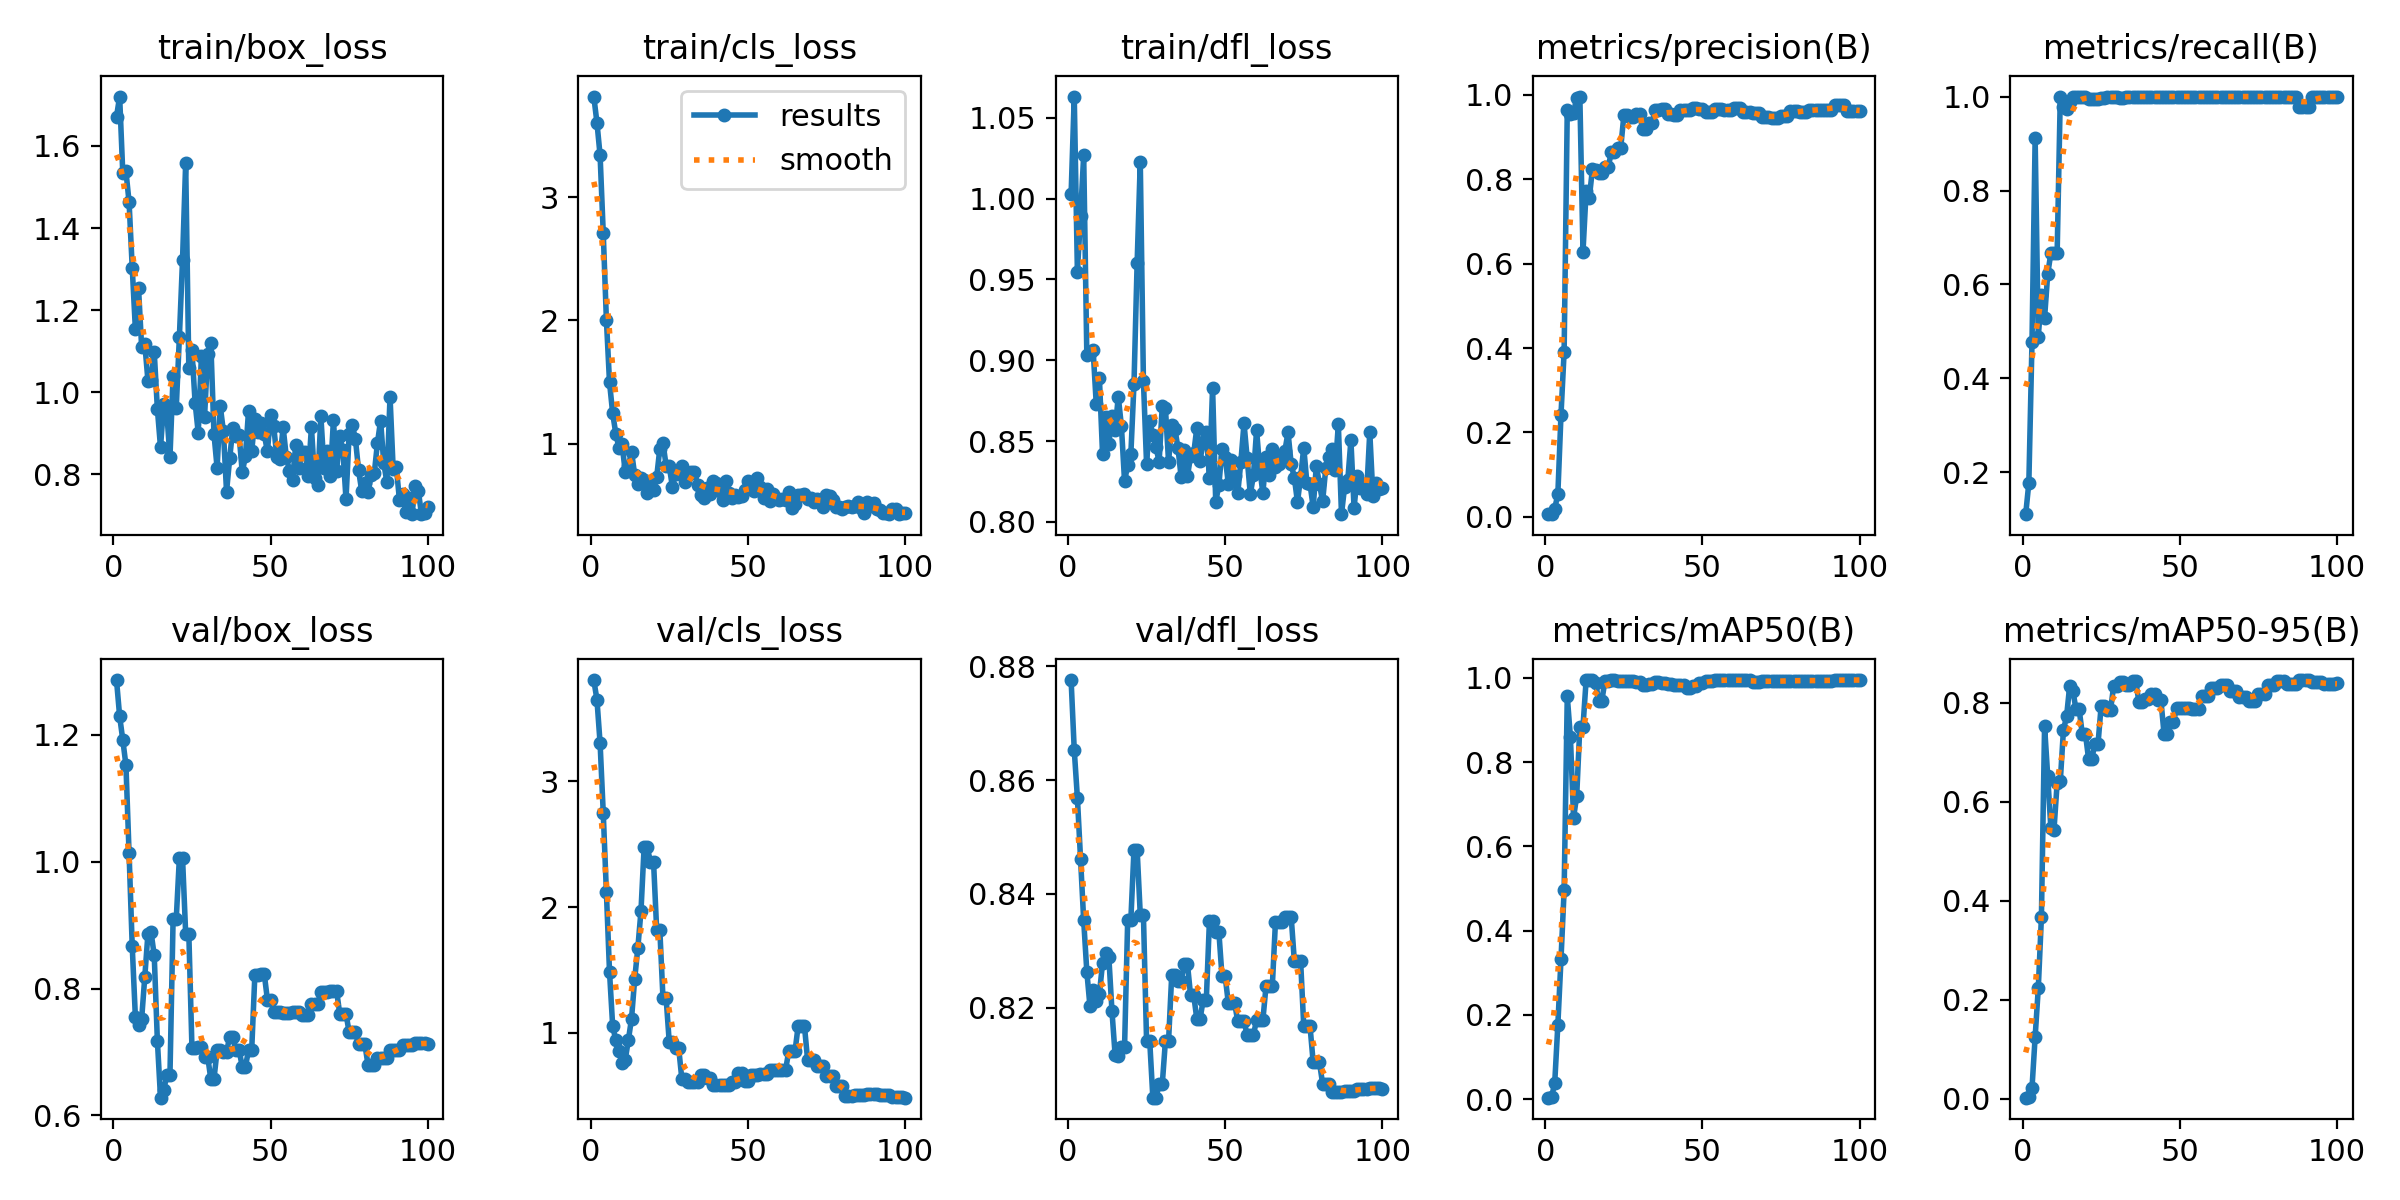

Source data for this figure (header and first rows):
epoch, train/box_loss, train/cls_loss, train/dfl_loss, metrics/precision(B), metrics/recall(B), metrics/mAP50(B), metrics/mAP50-95(B), val/box_loss, val/cls_loss, val/dfl_loss, lr/pg0, lr/pg1, lr/pg2
1, 1.671, 3.816, 1.003, 0.0062, 0.1111, 0.00369, 0.00186, 1.286, 3.808, 0.8776, 0, 0, 0
2, 1.72, 3.604, 1.063, 0.0074, 0.1778, 0.00539, 0.00309, 1.229, 3.651, 0.8653, 1.2376e-05, 1.2376e-05, 1.2376e-05
3, 1.533, 3.34, 0.9549, 0.01957, 0.4778, 0.03746, 0.02118, 1.192, 3.305, 0.8569, 2.4505e-05, 2.4505e-05, 2.4505e-05
4, 1.539, 2.711, 0.9891, 0.05297, 0.9111, 0.1763, 0.1246, 1.152, 2.752, 0.8462, 3.6386e-05, 3.6386e-05, 3.6386e-05
5, 1.463, 2.007, 1.027, 0.2414, 0.4889, 0.3321, 0.223, 1.013, 2.122, 0.8354, 4.802e-05, 4.802e-05, 4.802e-05
6, 1.304, 1.497, 0.9032, 0.3911, 0.5778, 0.4958, 0.3672, 0.8669, 1.483, 0.8264, 5.9406e-05, 5.9406e-05, 5.9406e-05
7, 1.154, 1.247, 0.9047, 0.965, 0.529, 0.9566, 0.7528, 0.7553, 1.053, 0.8203, 7.0545e-05, 7.0545e-05, 7.0545e-05
8, 1.254, 1.081, 0.9065, 0.9546, 0.6222, 0.8591, 0.6522, 0.7425, 0.9393, 0.8231, 8.1436e-05, 8.1436e-05, 8.1436e-05
9, 1.109, 0.9664, 0.8728, 0.9576, 0.6667, 0.6676, 0.547, 0.7522, 0.8553, 0.8211, 9.208e-05, 9.208e-05, 9.208e-05
10, 1.118, 0.997, 0.889, 0.9936, 0.6667, 0.7201, 0.5437, 0.8188, 0.755, 0.8225, 0.0001025, 0.0001025, 0.0001025
11, 1.028, 0.7694, 0.8421, 0.9962, 0.6667, 0.8844, 0.6383, 0.8864, 0.7849, 0.8278, 0.0001126, 0.0001126, 0.0001126
12, 1.031, 0.8187, 0.8649, 0.6279, 1, 0.8844, 0.6418, 0.8886, 0.9433, 0.8297, 0.0001225, 0.0001225, 0.0001225
13, 1.098, 0.9365, 0.848, 0.7723, 0.9773, 0.995, 0.745, 0.8522, 1.112, 0.8289, 0.0001322, 0.0001322, 0.0001322
14, 0.9596, 0.747, 0.8658, 0.7555, 0.9734, 0.995, 0.7728, 0.7176, 1.426, 0.8194, 0.0001416, 0.0001416, 0.0001416
15, 0.866, 0.6747, 0.8568, 0.8241, 0.9894, 0.995, 0.8352, 0.628, 1.673, 0.8117, 0.0001508, 0.0001508, 0.0001508
16, 0.9713, 0.7244, 0.8775, 0.822, 0.9982, 0.9886, 0.8247, 0.6398, 1.967, 0.8115, 0.0001597, 0.0001597, 0.0001597
17, 0.9504, 0.7016, 0.8592, 0.8154, 1, 0.9461, 0.787, 0.6633, 2.476, 0.8131, 0.0001683, 0.0001683, 0.0001683
18, 0.8414, 0.5964, 0.8252, 0.8154, 1, 0.9461, 0.787, 0.6633, 2.476, 0.8131, 0.0001767, 0.0001767, 0.0001767
19, 1.04, 0.6748, 0.8351, 0.8281, 1, 0.9938, 0.7374, 0.9093, 2.361, 0.8354, 0.0001849, 0.0001849, 0.0001849
20, 0.9616, 0.6229, 0.8418, 0.8281, 1, 0.9938, 0.7374, 0.9093, 2.361, 0.8354, 0.0001928, 0.0001928, 0.0001928
21, 1.135, 0.73, 0.8853, 0.8636, 0.9958, 0.995, 0.6866, 1.006, 1.818, 0.8478, 0.0002005, 0.0002005, 0.0002005
22, 1.322, 0.9602, 0.96, 0.8636, 0.9958, 0.995, 0.6866, 1.006, 1.818, 0.8478, 0.0002079, 0.0002079, 0.0002079
23, 1.558, 1.007, 1.023, 0.8744, 0.9948, 0.9938, 0.7171, 0.8868, 1.277, 0.8364, 0.0002151, 0.0002151, 0.0002151
24, 1.06, 0.8223, 0.8874, 0.8744, 0.9948, 0.9938, 0.7171, 0.8868, 1.277, 0.8364, 0.000222, 0.000222, 0.000222
25, 1.103, 0.8156, 0.836, 0.9514, 0.9977, 0.9938, 0.7945, 0.7061, 0.9236, 0.8142, 0.0002287, 0.0002287, 0.0002287
26, 0.9746, 0.6511, 0.8626, 0.9514, 0.9977, 0.9938, 0.7945, 0.7061, 0.9236, 0.8142, 0.0002352, 0.0002352, 0.0002352
27, 0.9011, 0.7558, 0.8537, 0.9471, 1, 0.9938, 0.7866, 0.708, 0.8775, 0.8042, 0.0002413, 0.0002413, 0.0002413
28, 1.088, 0.77, 0.846, 0.9471, 1, 0.9938, 0.7866, 0.708, 0.8775, 0.8042, 0.0002473, 0.0002473, 0.0002473
29, 0.9395, 0.8165, 0.8373, 0.9539, 1, 0.9896, 0.8352, 0.6927, 0.632, 0.8066, 0.000253, 0.000253, 0.000253
30, 1.093, 0.6897, 0.8718, 0.9539, 1, 0.9896, 0.8352, 0.6927, 0.632, 0.8066, 0.0002584, 0.0002584, 0.0002584
31, 1.12, 0.745, 0.8704, 0.9187, 0.9972, 0.9822, 0.8416, 0.6574, 0.6055, 0.8142, 0.0002636, 0.0002636, 0.0002636
32, 0.8985, 0.7723, 0.8373, 0.9187, 0.9972, 0.9822, 0.8416, 0.6574, 0.6055, 0.8142, 0.0002686, 0.0002686, 0.0002686
33, 0.8162, 0.7736, 0.8598, 0.9325, 1, 0.9867, 0.8363, 0.7029, 0.6076, 0.8257, 0.0002733, 0.0002733, 0.0002733
34, 0.9668, 0.6688, 0.8577, 0.9325, 1, 0.9867, 0.8363, 0.7029, 0.6076, 0.8257, 0.0002777, 0.0002777, 0.0002777
35, 0.9052, 0.5829, 0.8456, 0.964, 1, 0.9896, 0.8434, 0.7004, 0.6662, 0.8247, 0.0002819, 0.0002819, 0.0002819
36, 0.7582, 0.5624, 0.8276, 0.964, 1, 0.9896, 0.8434, 0.7004, 0.6662, 0.8247, 0.0002859, 0.0002859, 0.0002859
37, 0.8389, 0.6426, 0.8448, 0.9674, 1, 0.9881, 0.8028, 0.7238, 0.6374, 0.8277, 0.0002896, 0.0002896, 0.0002896
38, 0.9139, 0.5946, 0.8281, 0.9674, 1, 0.9881, 0.8028, 0.7238, 0.6374, 0.8277, 0.0002931, 0.0002931, 0.0002931
39, 0.8947, 0.6973, 0.8407, 0.9544, 1, 0.9867, 0.8072, 0.7028, 0.5799, 0.8222, 0.0002963, 0.0002963, 0.0002963
40, 0.8955, 0.683, 0.8424, 0.9544, 1, 0.9867, 0.8072, 0.7028, 0.5799, 0.8222, 0.0002993, 0.0002993, 0.0002993
41, 0.8051, 0.6191, 0.8584, 0.9519, 1, 0.984, 0.8184, 0.6768, 0.5823, 0.818, 0.000302, 0.000302, 0.000302
42, 0.8441, 0.5416, 0.8379, 0.9519, 1, 0.984, 0.8184, 0.6768, 0.5823, 0.818, 0.0003045, 0.0003045, 0.0003045
43, 0.9552, 0.7008, 0.8492, 0.9649, 1, 0.9825, 0.8059, 0.7028, 0.5852, 0.8213, 0.0003067, 0.0003067, 0.0003067
44, 0.8564, 0.6011, 0.8554, 0.9649, 1, 0.9825, 0.8059, 0.7028, 0.5852, 0.8213, 0.0003087, 0.0003087, 0.0003087
45, 0.9348, 0.5616, 0.8271, 0.9643, 1, 0.9756, 0.7378, 0.8208, 0.6075, 0.8353, 0.0003104, 0.0003104, 0.0003104
46, 0.9037, 0.586, 0.8831, 0.9643, 1, 0.9756, 0.7378, 0.8208, 0.6075, 0.8353, 0.0003119, 0.0003119, 0.0003119
47, 0.9258, 0.5673, 0.8123, 0.9692, 1, 0.9812, 0.7624, 0.8229, 0.6821, 0.8333, 0.0003131, 0.0003131, 0.0003131
48, 0.8974, 0.572, 0.8227, 0.9692, 1, 0.9812, 0.7624, 0.8229, 0.6821, 0.8333, 0.0003141, 0.0003141, 0.0003141
49, 0.8563, 0.6278, 0.8448, 0.9677, 1, 0.9881, 0.7901, 0.7824, 0.6124, 0.8255, 0.0003149, 0.0003149, 0.0003149
50, 0.9442, 0.694, 0.8403, 0.9677, 1, 0.9881, 0.7901, 0.7824, 0.6124, 0.8255, 0.0003154, 0.0003154, 0.0003154
51, 0.9173, 0.6782, 0.8236, 0.9602, 1, 0.9923, 0.79, 0.7626, 0.6668, 0.8209, 0.0003156, 0.0003156, 0.0003156
52, 0.843, 0.6182, 0.8383, 0.9602, 1, 0.9923, 0.79, 0.7626, 0.6668, 0.8209, 0.0003156, 0.0003156, 0.0003156
53, 0.8386, 0.7223, 0.8285, 0.9602, 1, 0.9923, 0.79, 0.7626, 0.6668, 0.8209, 0.0003154, 0.0003154, 0.0003154
54, 0.9148, 0.6462, 0.8176, 0.9656, 1, 0.995, 0.7876, 0.7615, 0.672, 0.8176, 0.0003149, 0.0003149, 0.0003149
55, 0.8436, 0.5555, 0.8372, 0.9656, 1, 0.995, 0.7876, 0.7615, 0.672, 0.8176, 0.0003141, 0.0003141, 0.0003141
56, 0.8084, 0.6321, 0.861, 0.9656, 1, 0.995, 0.7876, 0.7615, 0.672, 0.8176, 0.0003132, 0.0003132, 0.0003132
57, 0.7864, 0.5363, 0.8393, 0.9639, 1, 0.995, 0.8134, 0.7629, 0.7059, 0.8153, 0.0003119, 0.0003119, 0.0003119
58, 0.8716, 0.5893, 0.8172, 0.9639, 1, 0.995, 0.8134, 0.7629, 0.7059, 0.8153, 0.0003104, 0.0003104, 0.0003104
59, 0.8151, 0.5621, 0.8288, 0.9639, 1, 0.995, 0.8134, 0.7629, 0.7059, 0.8153, 0.0003087, 0.0003087, 0.0003087
60, 0.8552, 0.5436, 0.8568, 0.9682, 1, 0.995, 0.83, 0.7588, 0.704, 0.8179, 0.0003067, 0.0003067, 0.0003067
... 40 more rows
